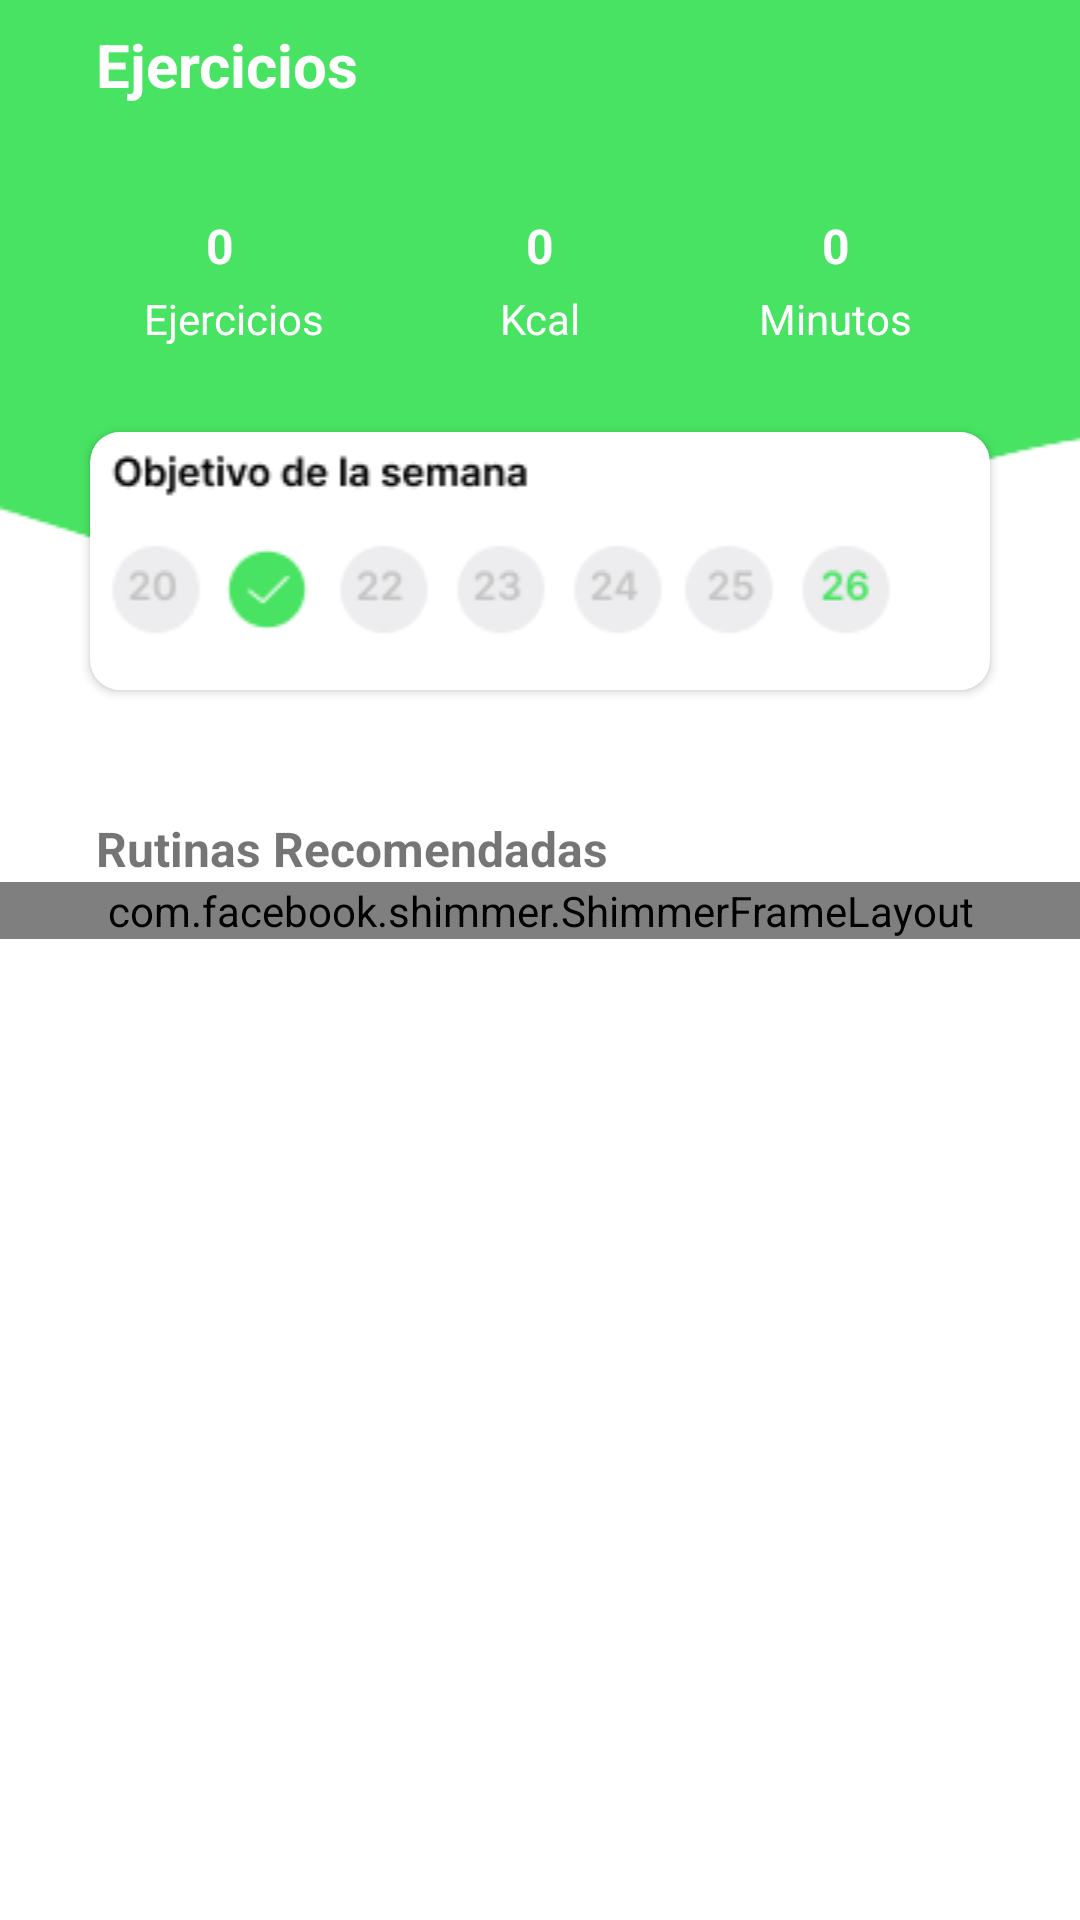

Layout XML and referenced resources for this Android screen:
<!-- AndroidManifest.xml: application theme Theme.Fitness_app -->
<!-- res/layout/ejercicios_fragment.xml -->
<?xml version="1.0" encoding="utf-8"?>
<androidx.constraintlayout.widget.ConstraintLayout xmlns:android="http://schemas.android.com/apk/res/android"
    xmlns:app="http://schemas.android.com/apk/res-auto"
    xmlns:tools="http://schemas.android.com/tools"
    android:layout_width="match_parent"
    android:layout_height="match_parent"
    android:layout_marginTop="0dp"
    tools:context=".ui.ejercicios.EjerciciosFragment">

    <androidx.core.widget.NestedScrollView
        android:layout_width="match_parent"
        android:layout_height="match_parent"
        app:layout_constraintBottom_toBottomOf="parent"
        app:layout_constraintEnd_toEndOf="parent"
        app:layout_constraintStart_toStartOf="parent"
        app:layout_constraintTop_toTopOf="parent">

        <androidx.constraintlayout.widget.ConstraintLayout
            android:layout_width="match_parent"
            android:layout_height="match_parent">

            <ImageView
                android:id="@+id/imageView"
                android:layout_width="match_parent"
                android:layout_height="wrap_content"
                android:scaleType="centerCrop"
                android:src="@drawable/frame"
                app:layout_constraintStart_toStartOf="parent"
                app:layout_constraintTop_toTopOf="parent" />


            <TextView
                android:id="@+id/textView11"
                android:layout_width="wrap_content"
                android:layout_height="wrap_content"
                android:layout_marginTop="4dp"
                android:text="Kcal"
                android:textColor="@color/white"
                app:layout_constraintEnd_toEndOf="parent"
                app:layout_constraintStart_toStartOf="parent"
                app:layout_constraintTop_toBottomOf="@+id/nKcal" />

            <TextView
                android:id="@+id/textView12"
                android:layout_width="wrap_content"
                android:layout_height="wrap_content"
                android:layout_marginTop="4dp"
                android:text="Minutos"
                android:textColor="@color/white"
                app:layout_constraintEnd_toEndOf="parent"
                app:layout_constraintHorizontal_bias="0.819"
                app:layout_constraintStart_toStartOf="parent"
                app:layout_constraintTop_toBottomOf="@+id/nMinutos" />

            <androidx.cardview.widget.CardView
                android:id="@+id/cardView2"
                android:layout_width="300dp"
                android:layout_height="86dp"
                android:layout_marginTop="144dp"
                app:cardCornerRadius="10dp"
                app:layout_constraintEnd_toEndOf="parent"
                app:layout_constraintStart_toStartOf="parent"
                app:layout_constraintTop_toTopOf="@+id/imageView">

                <ImageView
                    android:layout_width="match_parent"
                    android:layout_height="match_parent"
                    android:src="@drawable/objetivo_semanal" />

            </androidx.cardview.widget.CardView>

            <androidx.recyclerview.widget.RecyclerView
                android:id="@+id/recyclerRutinas"
                android:visibility="gone"
                android:layout_width="match_parent"
                android:layout_height="match_parent"
                android:layout_marginBottom="80dp"
                app:layout_constraintBottom_toBottomOf="parent"
                app:layout_constraintEnd_toEndOf="parent"
                app:layout_constraintHorizontal_bias="0.0"
                app:layout_constraintStart_toStartOf="parent"
                app:layout_constraintTop_toBottomOf="@+id/textView13"
                app:layout_constraintVertical_bias="0.045" />
            <com.facebook.shimmer.ShimmerFrameLayout
                android:id="@+id/shimmer_rutinas"
                android:layout_width="match_parent"
                android:layout_height="wrap_content"
                app:layout_constraintBottom_toBottomOf="parent"
                app:layout_constraintEnd_toEndOf="parent"
                app:layout_constraintHorizontal_bias="0.0"
                app:layout_constraintStart_toStartOf="parent"
                app:layout_constraintTop_toBottomOf="@+id/textView13"
                app:layout_constraintVertical_bias="0.045">

                <androidx.appcompat.widget.LinearLayoutCompat
                    android:layout_marginTop="0dp"
                    android:layout_width="match_parent"
                    android:layout_height="match_parent"
                    android:orientation="vertical">
                    <include layout="@layout/item_rutinas_isloading"/>
                    <include layout="@layout/item_rutinas_isloading"/>
                    <include layout="@layout/item_rutinas_isloading"/>
                </androidx.appcompat.widget.LinearLayoutCompat>

            </com.facebook.shimmer.ShimmerFrameLayout>

            <TextView
                android:id="@+id/textView6"
                android:layout_width="wrap_content"
                android:layout_height="wrap_content"
                android:layout_marginStart="32dp"
                android:layout_marginTop="8dp"
                android:text="@string/title_ejercicios"
                android:textColor="@color/white"
                android:textSize="20sp"
                android:textStyle="bold"
                app:layout_constraintStart_toStartOf="parent"
                app:layout_constraintTop_toTopOf="parent" />

            <TextView
                android:id="@+id/cantEjercicios"
                android:layout_width="wrap_content"
                android:layout_height="wrap_content"
                android:layout_marginTop="36dp"
                android:text="0"
                android:textColor="@color/white"
                android:textSize="16sp"
                android:textStyle="bold"
                app:layout_constraintEnd_toEndOf="parent"
                app:layout_constraintHorizontal_bias="0.196"
                app:layout_constraintStart_toStartOf="parent"
                app:layout_constraintTop_toBottomOf="@+id/textView6" />

            <TextView
                android:id="@+id/nKcal"
                android:layout_width="wrap_content"
                android:layout_height="wrap_content"
                android:layout_marginTop="36dp"
                android:text="0"
                android:textColor="@color/white"
                android:textSize="16sp"
                android:textStyle="bold"
                app:layout_constraintEnd_toEndOf="parent"
                app:layout_constraintStart_toStartOf="parent"
                app:layout_constraintTop_toBottomOf="@+id/textView6" />

            <TextView
                android:id="@+id/nMinutos"
                android:layout_width="wrap_content"
                android:layout_height="wrap_content"
                android:layout_marginTop="36dp"
                android:text="0"
                android:textColor="@color/white"
                android:textSize="16sp"
                android:textStyle="bold"
                app:layout_constraintEnd_toEndOf="parent"
                app:layout_constraintHorizontal_bias="0.781"
                app:layout_constraintStart_toStartOf="parent"
                app:layout_constraintTop_toBottomOf="@+id/textView6" />

            <TextView
                android:id="@+id/textView8"
                android:layout_width="wrap_content"
                android:layout_height="wrap_content"
                android:layout_marginTop="4dp"
                android:text="Ejercicios"
                android:textColor="@color/white"
                app:layout_constraintEnd_toEndOf="parent"
                app:layout_constraintHorizontal_bias="0.16"
                app:layout_constraintStart_toStartOf="parent"
                app:layout_constraintTop_toBottomOf="@+id/cantEjercicios" />

            <TextView
                android:id="@+id/textView13"
                android:layout_width="wrap_content"
                android:layout_height="wrap_content"
                android:layout_marginStart="32dp"
                android:layout_marginTop="42dp"
                android:text="Rutinas Recomendadas"
                android:textSize="16sp"
                android:textStyle="bold"
                app:layout_constraintStart_toStartOf="parent"
                app:layout_constraintTop_toBottomOf="@+id/cardView2" />


        </androidx.constraintlayout.widget.ConstraintLayout>


    </androidx.core.widget.NestedScrollView>

</androidx.constraintlayout.widget.ConstraintLayout>
<!-- res/layout/item_rutinas_isloading.xml (included above) -->
<?xml version="1.0" encoding="utf-8"?>
<androidx.constraintlayout.widget.ConstraintLayout xmlns:android="http://schemas.android.com/apk/res/android"
    xmlns:app="http://schemas.android.com/apk/res-auto"
    android:layout_width="match_parent"
    android:layout_height="wrap_content">

    <androidx.cardview.widget.CardView
        android:layout_width="326dp"
        android:layout_height="142dp"
        android:layout_marginTop="16dp"
        app:cardCornerRadius="10dp"
        app:cardBackgroundColor="#C8C8C9"
        app:layout_constraintBottom_toBottomOf="parent"
        app:layout_constraintEnd_toEndOf="parent"
        app:layout_constraintStart_toStartOf="parent"
        app:layout_constraintTop_toTopOf="parent">

        <androidx.constraintlayout.widget.ConstraintLayout
            android:layout_width="match_parent"
            android:layout_height="match_parent">

            <FrameLayout
                android:id="@+id/nombreRutina"
                android:background="#C4C4C4"
                android:layout_width="150dp"
                android:layout_height="24dp"
                android:layout_marginStart="16dp"
                android:layout_marginTop="16dp"
                android:text="Abdominales"
                android:textColor="@color/white"
                android:textSize="20sp"
                android:textStyle="bold"
                app:layout_constraintStart_toStartOf="parent"
                app:layout_constraintTop_toTopOf="parent" />


        </androidx.constraintlayout.widget.ConstraintLayout>

    </androidx.cardview.widget.CardView>
</androidx.constraintlayout.widget.ConstraintLayout>
<!-- resources referenced by this layout -->
<resources>
  <color name="white">#FFFFFFFF</color>
  <!-- drawable frame: png bitmap (drawable, 6629 bytes) -->
  <!-- drawable objetivo_semanal: png bitmap (drawable, 4718 bytes) -->
  <string name="title_ejercicios">Ejercicios</string>
  <style name="Theme.Fitness_app" parent="Theme.MaterialComponents.DayNight.NoActionBar">
          
          <item name="colorPrimary">@color/verde</item>
          <item name="colorPrimaryVariant">@color/purple_700</item>
          <item name="colorOnPrimary">@color/white</item>
          
          <item name="colorSecondary">@color/teal_200</item>
          <item name="colorSecondaryVariant">@color/teal_700</item>
          <item name="colorOnSecondary">@color/black</item>
          
          <item name="android:statusBarColor" tools:targetApi="l">?attr/colorPrimaryVariant</item>
          <item name="android:textColorPrimary">@color/white</item>
          
      </style>
  <color name="verde">#48E363</color>
  <color name="purple_700">#FF3700B3</color>
  <color name="teal_200">#FF03DAC5</color>
  <color name="teal_700">#FF018786</color>
  <color name="black">#FF000000</color>
</resources>
